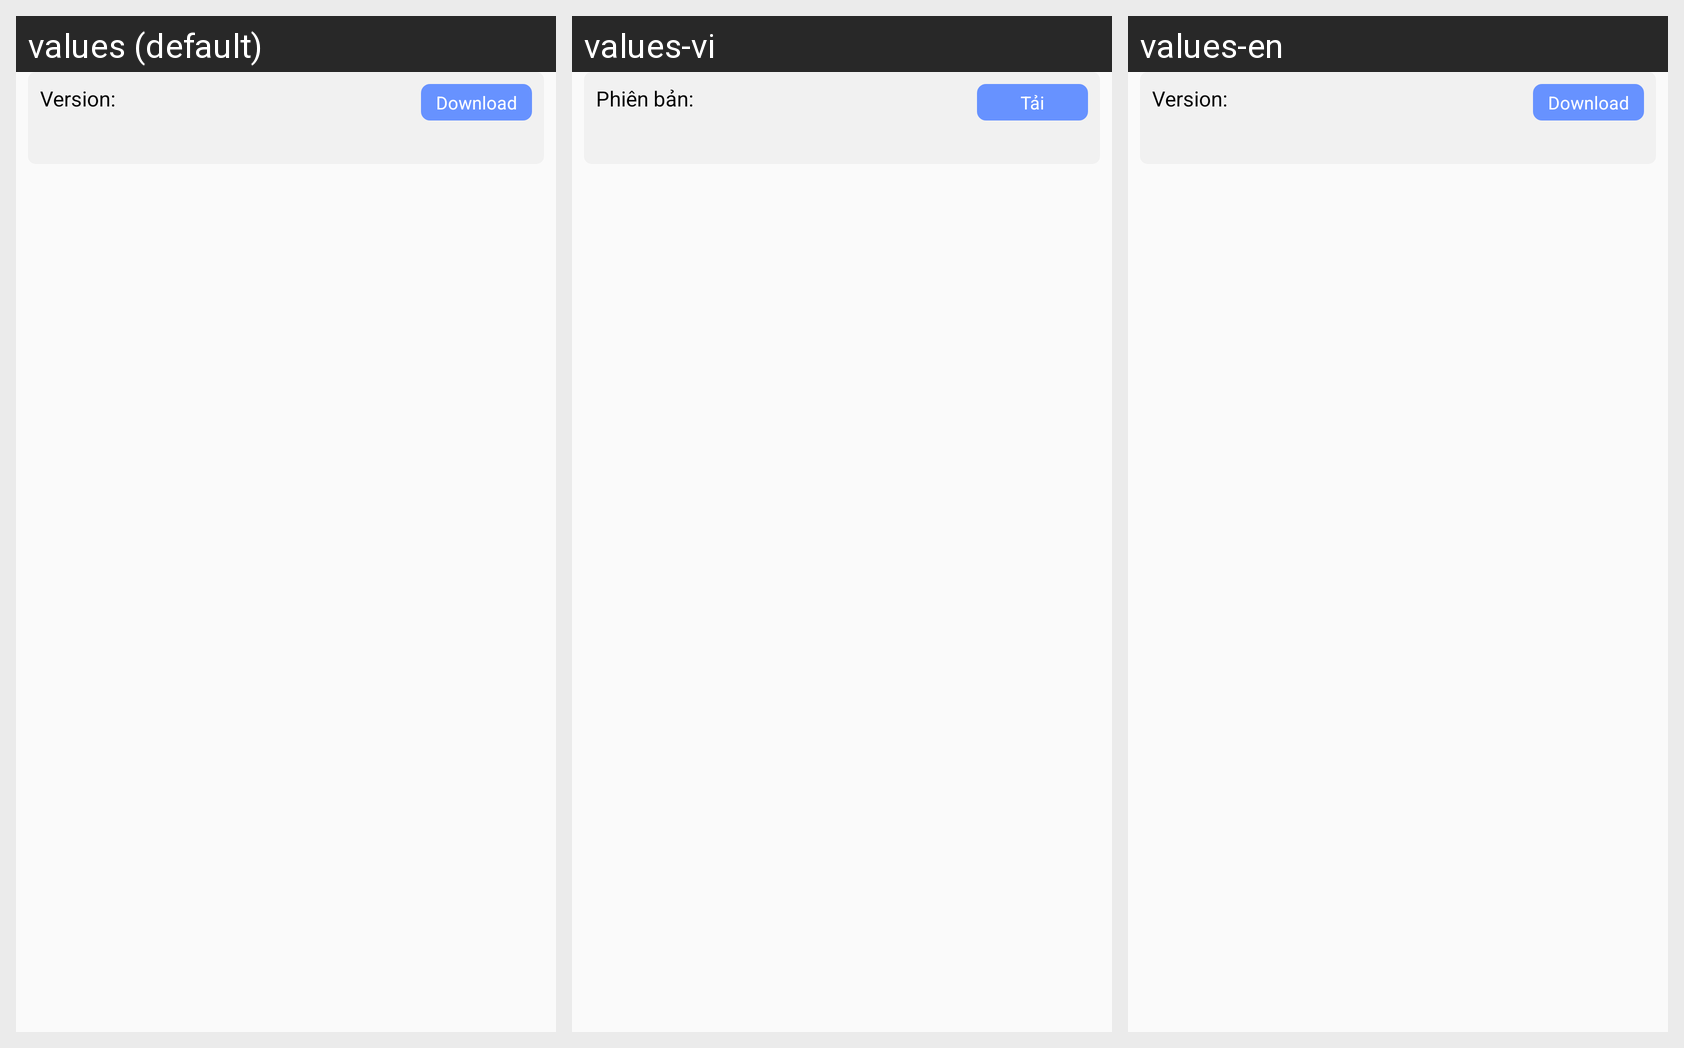

The same Android screen rendered under several of its app's locales, left to right. List the strings drawn on it with the default value and each locale's translation.
Android screen res/layout/listview_data.xml rendered under 3 locales, left to right: values (default), values-vi, values-en. Device: Nexus 5 (rendered at 1080×1920; each locale shown at half size, 540×960, under a caption strip naming it); theme Theme.AppCompat.Light.NoActionBar.
Strings drawn on this screen, with the default value and each locale's value (text and hints the layout hard-codes, and strings that could not be matched under every locale, appear in the picture but are not listed):

download
  values: Download
  values-vi: Tải
  values-en: Download

version
  values: Version:
  values-vi: Phiên bản:
  values-en: Version:
